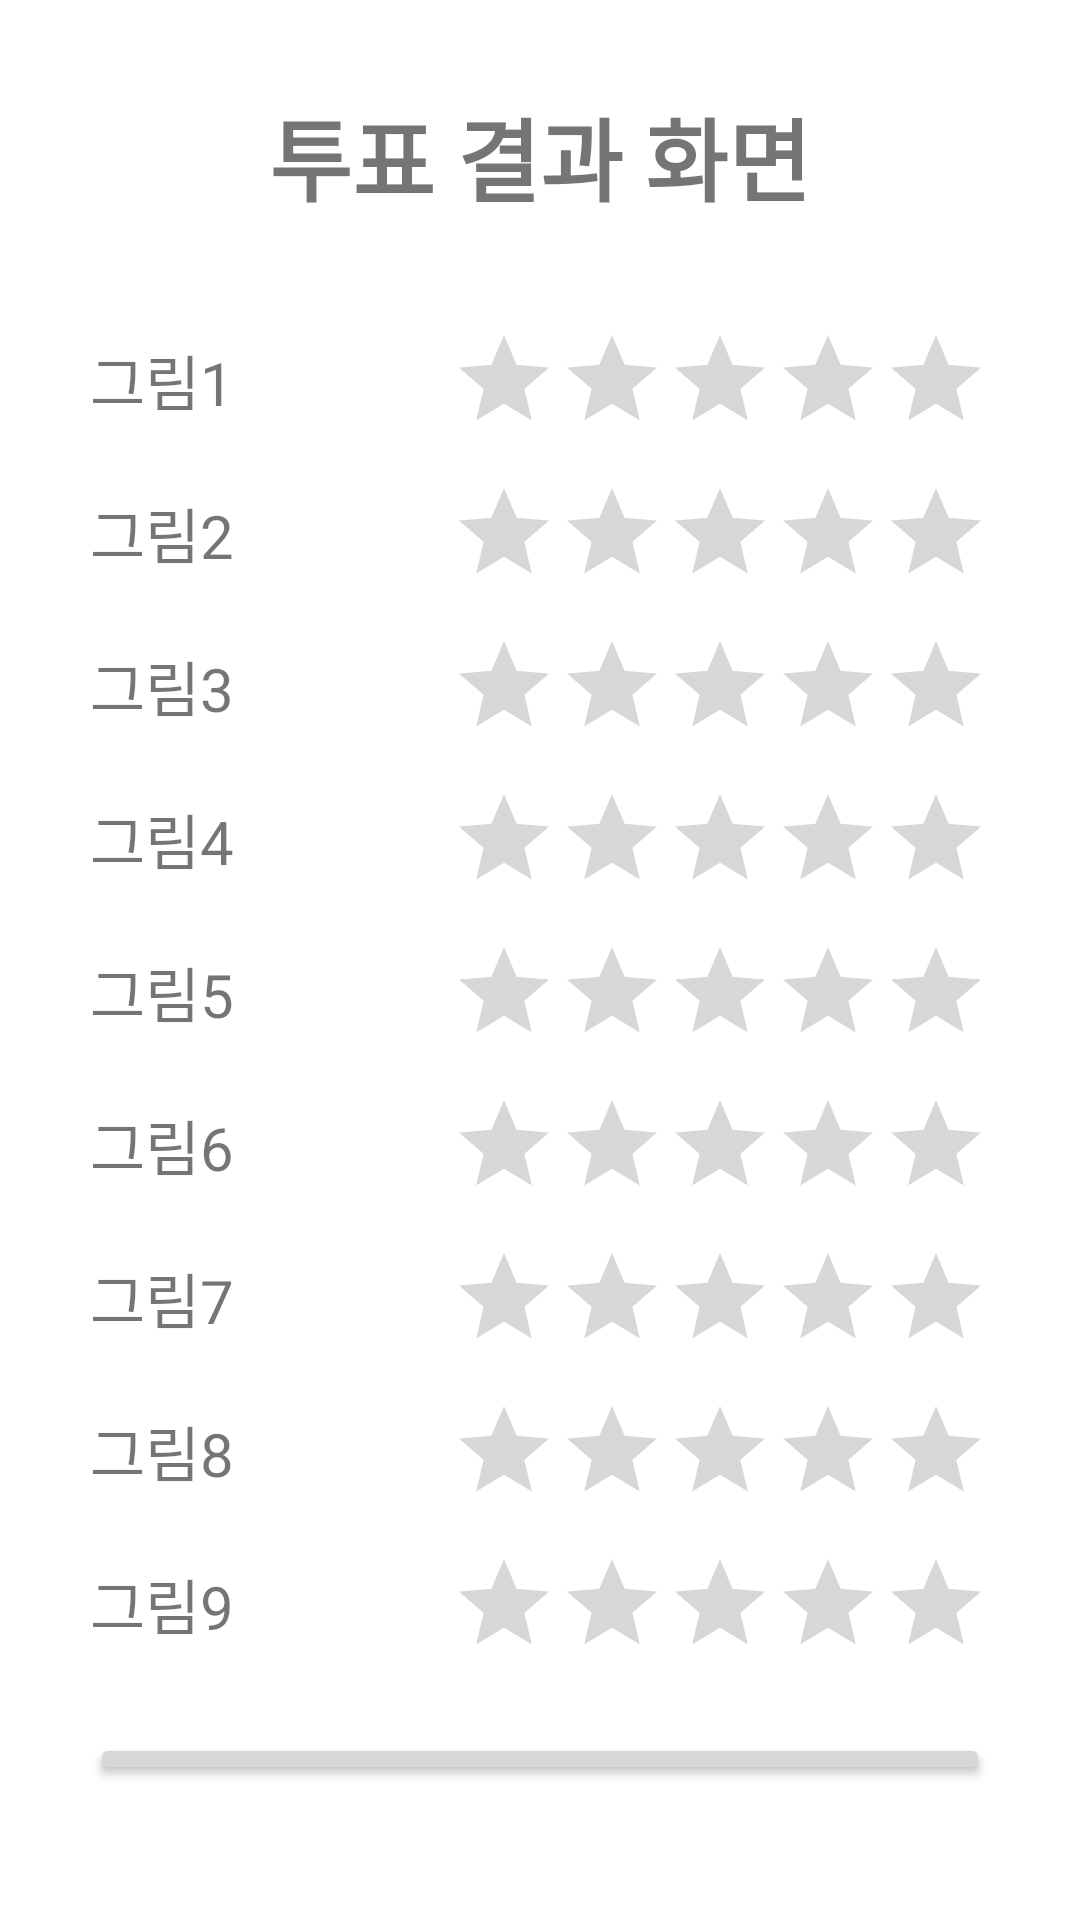

This screen was rendered from an Android layout file. Write that file and the resources it references.
<!-- AndroidManifest.xml: application theme Theme.MobileA_1017_PreferenceResearch -->
<!-- res/layout/activity_result.xml -->
<?xml version="1.0" encoding="utf-8"?>
<TableLayout xmlns:android="http://schemas.android.com/apk/res/android"
    xmlns:app="http://schemas.android.com/apk/res-auto"
    xmlns:tools="http://schemas.android.com/tools"
    android:layout_width="match_parent"
    android:layout_height="wrap_content"
    android:layout_gravity="center_vertical"
    android:padding="30dp"
    android:stretchColumns="0"
    tools:context=".ResultActivity">
    <TableRow
        android:layout_marginBottom="35dp"
        android:layout_width="match_parent"
        android:layout_height="wrap_content">
        <TextView
            android:layout_span="2"
            android:layout_width="match_parent"
            android:layout_height="wrap_content"
            android:layout_gravity="center_horizontal"
            android:textSize="30sp"
            android:textStyle="bold"
            android:text="투표 결과 화면"/>
    </TableRow>
    <TableRow
        android:layout_marginBottom="15dp"
        android:layout_width="match_parent"
        android:layout_height="wrap_content">
        <TextView
            android:id="@+id/text1"
            android:layout_width="wrap_content"
            android:layout_height="wrap_content"
            android:layout_gravity="center_vertical"
            android:textSize="20sp"
            android:text="그림1"/>
        <RatingBar
            android:id="@+id/rb1"
            android:layout_width="wrap_content"
            android:layout_height="wrap_content"
            style="?android:attr/ratingBarStyleIndicator"/>
    </TableRow>
    <TableRow
        android:layout_marginBottom="15dp"
        android:layout_width="match_parent"
        android:layout_height="wrap_content">
        <TextView
            android:id="@+id/text2"
            android:layout_width="wrap_content"
            android:layout_height="wrap_content"
            android:layout_gravity="center_vertical"
            android:textSize="20sp"
            android:text="그림2"/>
        <RatingBar
            android:id="@+id/rb2"
            android:layout_width="wrap_content"
            android:layout_height="wrap_content"
            style="?android:attr/ratingBarStyleIndicator"/>
    </TableRow>
    <TableRow
        android:layout_marginBottom="15dp"
        android:layout_width="match_parent"
        android:layout_height="wrap_content">
        <TextView
            android:id="@+id/text3"
            android:layout_width="wrap_content"
            android:layout_height="wrap_content"
            android:layout_gravity="center_vertical"
            android:textSize="20sp"
            android:text="그림3"/>
        <RatingBar
            android:id="@+id/rb3"
            android:layout_width="wrap_content"
            android:layout_height="wrap_content"
            style="?android:attr/ratingBarStyleIndicator"/>
    </TableRow>
    <TableRow
        android:layout_marginBottom="15dp"
        android:layout_width="match_parent"
        android:layout_height="wrap_content">
        <TextView
            android:id="@+id/text4"
            android:layout_width="wrap_content"
            android:layout_height="wrap_content"
            android:layout_gravity="center_vertical"
            android:textSize="20sp"
            android:text="그림4"/>
        <RatingBar
            android:id="@+id/rb4"
            android:layout_width="wrap_content"
            android:layout_height="wrap_content"
            style="?android:attr/ratingBarStyleIndicator"/>
    </TableRow>
    <TableRow
        android:layout_marginBottom="15dp"
        android:layout_width="match_parent"
        android:layout_height="wrap_content">
        <TextView
            android:id="@+id/text5"
            android:layout_width="wrap_content"
            android:layout_height="wrap_content"
            android:layout_gravity="center_vertical"
            android:textSize="20sp"
            android:text="그림5"/>
        <RatingBar
            android:id="@+id/rb5"
            android:layout_width="wrap_content"
            android:layout_height="wrap_content"
            style="?android:attr/ratingBarStyleIndicator"/>
    </TableRow>
    <TableRow
        android:layout_marginBottom="15dp"
        android:layout_width="match_parent"
        android:layout_height="wrap_content">
        <TextView
            android:id="@+id/text6"
            android:layout_width="wrap_content"
            android:layout_height="wrap_content"
            android:layout_gravity="center_vertical"
            android:textSize="20sp"
            android:text="그림6"/>
        <RatingBar
            android:id="@+id/rb6"
            android:layout_width="wrap_content"
            android:layout_height="wrap_content"
            style="?android:attr/ratingBarStyleIndicator"/>
    </TableRow>
    <TableRow
        android:layout_marginBottom="15dp"
        android:layout_width="match_parent"
        android:layout_height="wrap_content">
        <TextView
            android:id="@+id/text7"
            android:layout_width="wrap_content"
            android:layout_height="wrap_content"
            android:layout_gravity="center_vertical"
            android:textSize="20sp"
            android:text="그림7"/>
        <RatingBar
            android:id="@+id/rb7"
            android:layout_width="wrap_content"
            android:layout_height="wrap_content"
            style="?android:attr/ratingBarStyleIndicator"/>
    </TableRow>
    <TableRow
        android:layout_marginBottom="15dp"
        android:layout_width="match_parent"
        android:layout_height="wrap_content">
        <TextView
            android:id="@+id/text8"
            android:layout_width="wrap_content"
            android:layout_height="wrap_content"
            android:layout_gravity="center_vertical"
            android:textSize="20sp"
            android:text="그림8"/>
        <RatingBar
            android:id="@+id/rb8"
            android:layout_width="wrap_content"
            android:layout_height="wrap_content"
            style="?android:attr/ratingBarStyleIndicator"/>
    </TableRow>
    <TableRow
        android:layout_marginBottom="25dp"
        android:layout_width="match_parent"
        android:layout_height="wrap_content">
        <TextView
            android:id="@+id/text9"
            android:layout_width="wrap_content"
            android:layout_height="wrap_content"
            android:layout_gravity="center_vertical"
            android:textSize="20sp"
            android:text="그림9"/>
        <RatingBar
            android:id="@+id/rb9"
            android:layout_width="wrap_content"
            android:layout_height="wrap_content"
            style="?android:attr/ratingBarStyleIndicator"/>
    </TableRow>
    <TableRow
        android:layout_marginBottom="15dp"
        android:layout_width="match_parent"
        android:layout_height="wrap_content">
        <Button
            android:id="@+id/btn_back"
            android:layout_span="2"
            android:layout_width="match_parent"
            android:layout_height="wrap_content"
            android:text="돌아가기"/>
    </TableRow>
</TableLayout>
<!-- resources referenced by this layout -->
<resources>
  <style name="Theme.MobileA_1017_PreferenceResearch" parent="Theme.MaterialComponents.DayNight.DarkActionBar">
          
          <item name="colorPrimary">@color/purple_500</item>
          <item name="colorPrimaryVariant">@color/purple_700</item>
          <item name="colorOnPrimary">@color/white</item>
          
          <item name="colorSecondary">@color/teal_200</item>
          <item name="colorSecondaryVariant">@color/teal_700</item>
          <item name="colorOnSecondary">@color/black</item>
          
          <item name="android:statusBarColor" tools:targetApi="l">?attr/colorPrimaryVariant</item>
          
      </style>
  <!-- not gathered from this repository: default colours our renderer supplied (Android Studio template values) -->
  <color name="purple_500">#FF6200EE</color>
  <color name="purple_700">#FF3700B3</color>
  <color name="teal_200">#FF03DAC5</color>
  <color name="teal_700">#FF018786</color>
  <color name="black">#FF000000</color>
  <color name="white">#FFFFFFFF</color>
</resources>
